Run: headless pygame with SDL's dummy video driver; simulated clock (each Clock.tick advances the game by its frame time, no real sleeping); random seed 0; keys injected as events and as key.get_pressed() state; no mouse input.
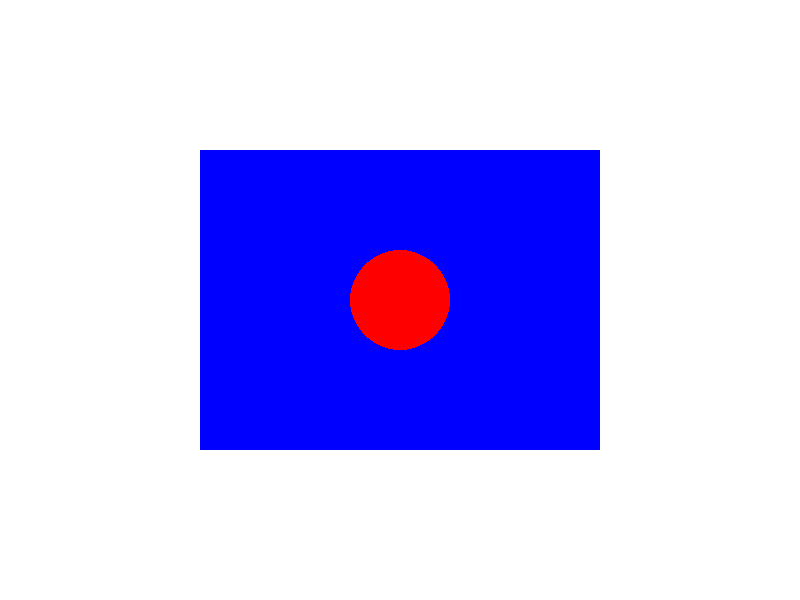
Frame 1 of 4 · flips 1–60 · no input
Frame 2 of 4 · flips 61–180 · tapped SPACE, RETURN · held RIGHT (→), D · screen unchanged from frame 1, image omitted
Frame 3 of 4 · flips 181–300 · held DOWN (↓), S · screen unchanged from frame 2, image omitted
Frame 4 of 4 · flips 301–420 · held LEFT (←), A, UP (↑), W · screen unchanged from frame 3, image omitted

The pygame program that drew these frames:

import pygame
import sys

# Initialize pygame
pygame.init()

# Set up display dimensions
width, height = 800, 600
screen = pygame.display.set_mode((width, height))
pygame.display.set_caption("Simple Pygame Example")

# Colors
white = (255, 255, 255)
blue = (0, 0, 255)

# Game loop
running = True
while running:
    for event in pygame.event.get():
        if event.type == pygame.QUIT:
            running = False

    # Clear the screen
    screen.fill(white)

    # Draw a blue rectangle
    pygame.draw.rect(screen, blue, (200, 150, 400, 300))

    # Draw a red circle
    pygame.draw.circle(screen, (255, 0, 0), (400, 300), 50)

    # Update the display
    pygame.display.flip()

# Clean up
pygame.quit()
sys.exit()
